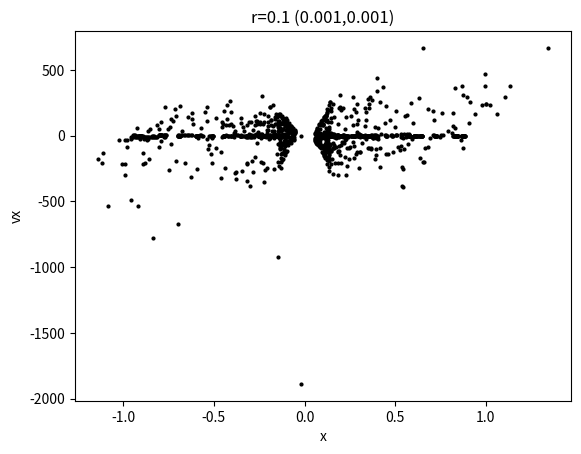

Reproduce this figure in Python.
import math
import matplotlib.pyplot as plt
def billiard(x0,y0,vx0,vy0,r,a,X,Y, RR,time):
    x=[x0]
    y=[y0]
    vx=vx0
    vy=vy0
    VX=[vx]
    t=[0]
    dt=0.001
    T=0
    while T<=time:
        x.append(x[-1]+vx*dt)
        y.append(y[-1]+vy*dt)
        t.append(t[-1]+dt)
        VX.append(vx)
        if y[-1]>=a and (x[-1]**2+(y[-1]-a)**2)>r**2 and  ((x[-1]-X)**2+((y[-1]-a)-Y)**2)>RR**2:
            d=math.sqrt(x[-1]**2+(y[-1]-a)**2)
            d1=2*r-d
            x.append(x[-1]*d1/d)
            y.append((y[-1]-a)*d1/d+a)
            VX.append(vx)
            cs=x[-1]/d
            ss=(y[-1]-a)/d
            vpt=vy*cs-vx*ss
            vpr=-(vy*ss+vx*cs)
            vx=vpr*cs-vpt*ss
            vy=vpr*ss+vpt*cs
        elif y[-1]<=-a and (x[-1]**2+(y[-1]+a)**2)>r**2 and ((x[-1]-X)**2+((y[-1]-a)-Y)**2)>RR**2:
            d=math.sqrt(x[-1]**2+(y[-1]+a)**2)
            d1=2*r-d
            x.append(x[-1]*d1/d)
            y.append((y[-1]+a)*d1/d-a)
            VX.append(vx)
            cs=x[-1]/d
            ss=(y[-1]+a)/d
            vpt=vy*cs-vx*ss
            vpr=-(vy*ss+vx*cs)
            vx=vpr*cs-vpt*ss
            vy=vpr*ss+vpt*cs
        elif -a<y[-1]<a and x[-1]>r and ((x[-1]-X)**2+((y[-1]-a)-Y)**2)>RR**2:
           x[-1]=2*r-x[-1]
           vx=-vx
           x.append(x[-1])
           y.append((y[-1]+a)*d1/d-a)
           VX.append(vx)
        elif -a<y[-1]<a and x[-1]<-r and  ((x[-1]-X)**2+((y[-1]-a)-Y)**2)>RR**2:
           x[-1]=-2*r-x[-1]
           vx=-vx
           x.append(x[-1])
           y.append((y[-1]+a)*d1/d-a)
           VX.append(vx)
        elif ((x[-1]-X)**2+((y[-1]-a)-Y)**2)<=RR**2:
            d=math.sqrt((x[-1]-X)**2+(y[-1]-Y)**2)
            d1=2*RR-d
            xx=x[-1]*d1/d
            yy=y[-1]*d1/d
            if (x[-1]*d1/d-Y)**2+(y[-1]*d1/d-Y)**2>=RR**2:
                x.append(xx)
                y.append(yy)#t.append(t[-1]+dt)
                cs=x[-1]/d
                ss=y[-1]/d
                vpt=vy*cs-vx*ss
                vpr=-(vy*ss+vx*cs)
                vx=vpr*cs-vpt*ss
                vy=vpr*ss+vpt*cs
                VX.append(vx)
            elif (x[-1]*d1/d-X)**2+(y[-1]*d1/d-Y)**2<RR**2:
                xx=xx*d1/d
                yy=yy*d1/d
        T=t[-1]
    return x,y,VX





B=billiard(0.5,0.5,-0.4,-0.3,1,0,0.01,0.01,0.2,200)

B=billiard(0.5,0.5,-0.4,-0.3,1,0,0.001,0.001,0.1,800)
aa=B[0]
bb=B[1]
cc=B[2]

V=[]
xx=[]
for i in range(len(B[1])-1):
    if abs(bb[i])<0.001:
        V.append(cc[i])
        xx.append(aa[i])
        
        
plt.plot(xx,V,'o', ms=2,color='black')

plt.xlabel('x')
plt.ylabel('vx')
plt.title('r=0.1 (0.001,0.001)')

            
    
